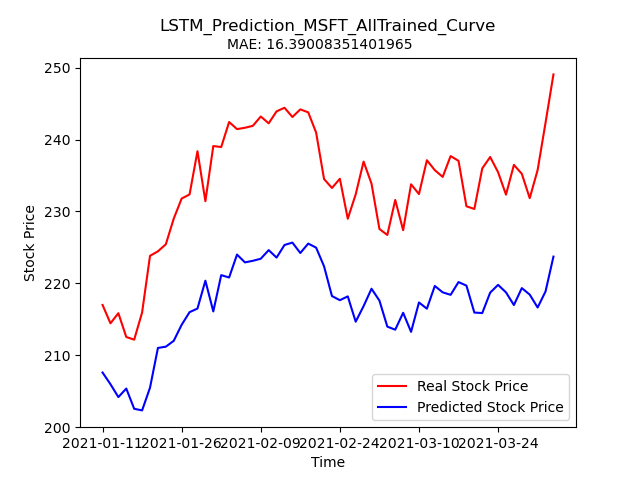

The table this chart was drawn from, first rows:
Stock, Date, Real_Price, Predicted_Price
MSFT, 2021-01-11, 217, 207.6
MSFT, 2021-01-12, 214.4, 206
MSFT, 2021-01-13, 215.8, 204.2
MSFT, 2021-01-14, 212.5, 205.4
MSFT, 2021-01-15, 212.2, 202.5
MSFT, 2021-01-19, 215.9, 202.3
MSFT, 2021-01-20, 223.8, 205.5
MSFT, 2021-01-21, 224.5, 211
MSFT, 2021-01-22, 225.4, 211.2
MSFT, 2021-01-25, 229, 212
MSFT, 2021-01-26, 231.8, 214.2
MSFT, 2021-01-27, 232.4, 216
MSFT, 2021-01-28, 238.4, 216.5
MSFT, 2021-01-29, 231.4, 220.4
MSFT, 2021-02-01, 239.1, 216.1
MSFT, 2021-02-02, 239, 221.1
MSFT, 2021-02-03, 242.4, 220.8
MSFT, 2021-02-04, 241.5, 224
MSFT, 2021-02-05, 241.6, 222.9
MSFT, 2021-02-08, 241.9, 223.1
MSFT, 2021-02-09, 243.2, 223.4
MSFT, 2021-02-10, 242.3, 224.6
MSFT, 2021-02-11, 243.9, 223.6
MSFT, 2021-02-12, 244.4, 225.3
MSFT, 2021-02-16, 243.1, 225.7
MSFT, 2021-02-17, 244.2, 224.2
MSFT, 2021-02-18, 243.8, 225.5
MSFT, 2021-02-19, 241, 225
MSFT, 2021-02-22, 234.5, 222.4
MSFT, 2021-02-23, 233.3, 218.2
MSFT, 2021-02-24, 234.6, 217.7
MSFT, 2021-02-25, 229, 218.2
MSFT, 2021-02-26, 232.4, 214.7
MSFT, 2021-03-01, 236.9, 216.8
MSFT, 2021-03-02, 233.9, 219.3
MSFT, 2021-03-03, 227.6, 217.6
MSFT, 2021-03-04, 226.7, 214
MSFT, 2021-03-05, 231.6, 213.6
MSFT, 2021-03-08, 227.4, 215.9
MSFT, 2021-03-09, 233.8, 213.2
MSFT, 2021-03-10, 232.4, 217.3
MSFT, 2021-03-11, 237.1, 216.5
MSFT, 2021-03-12, 235.8, 219.6
MSFT, 2021-03-15, 234.8, 218.7
MSFT, 2021-03-16, 237.7, 218.4
MSFT, 2021-03-17, 237, 220.2
MSFT, 2021-03-18, 230.7, 219.7
MSFT, 2021-03-19, 230.3, 215.9
MSFT, 2021-03-22, 236, 215.9
MSFT, 2021-03-23, 237.6, 218.7
MSFT, 2021-03-24, 235.5, 219.8
MSFT, 2021-03-25, 232.3, 218.7
MSFT, 2021-03-26, 236.5, 217
MSFT, 2021-03-29, 235.2, 219.3
MSFT, 2021-03-30, 231.8, 218.4
MSFT, 2021-03-31, 235.8, 216.6
MSFT, 2021-04-01, 242.3, 218.9
MSFT, 2021-04-05, 249.1, 223.7
